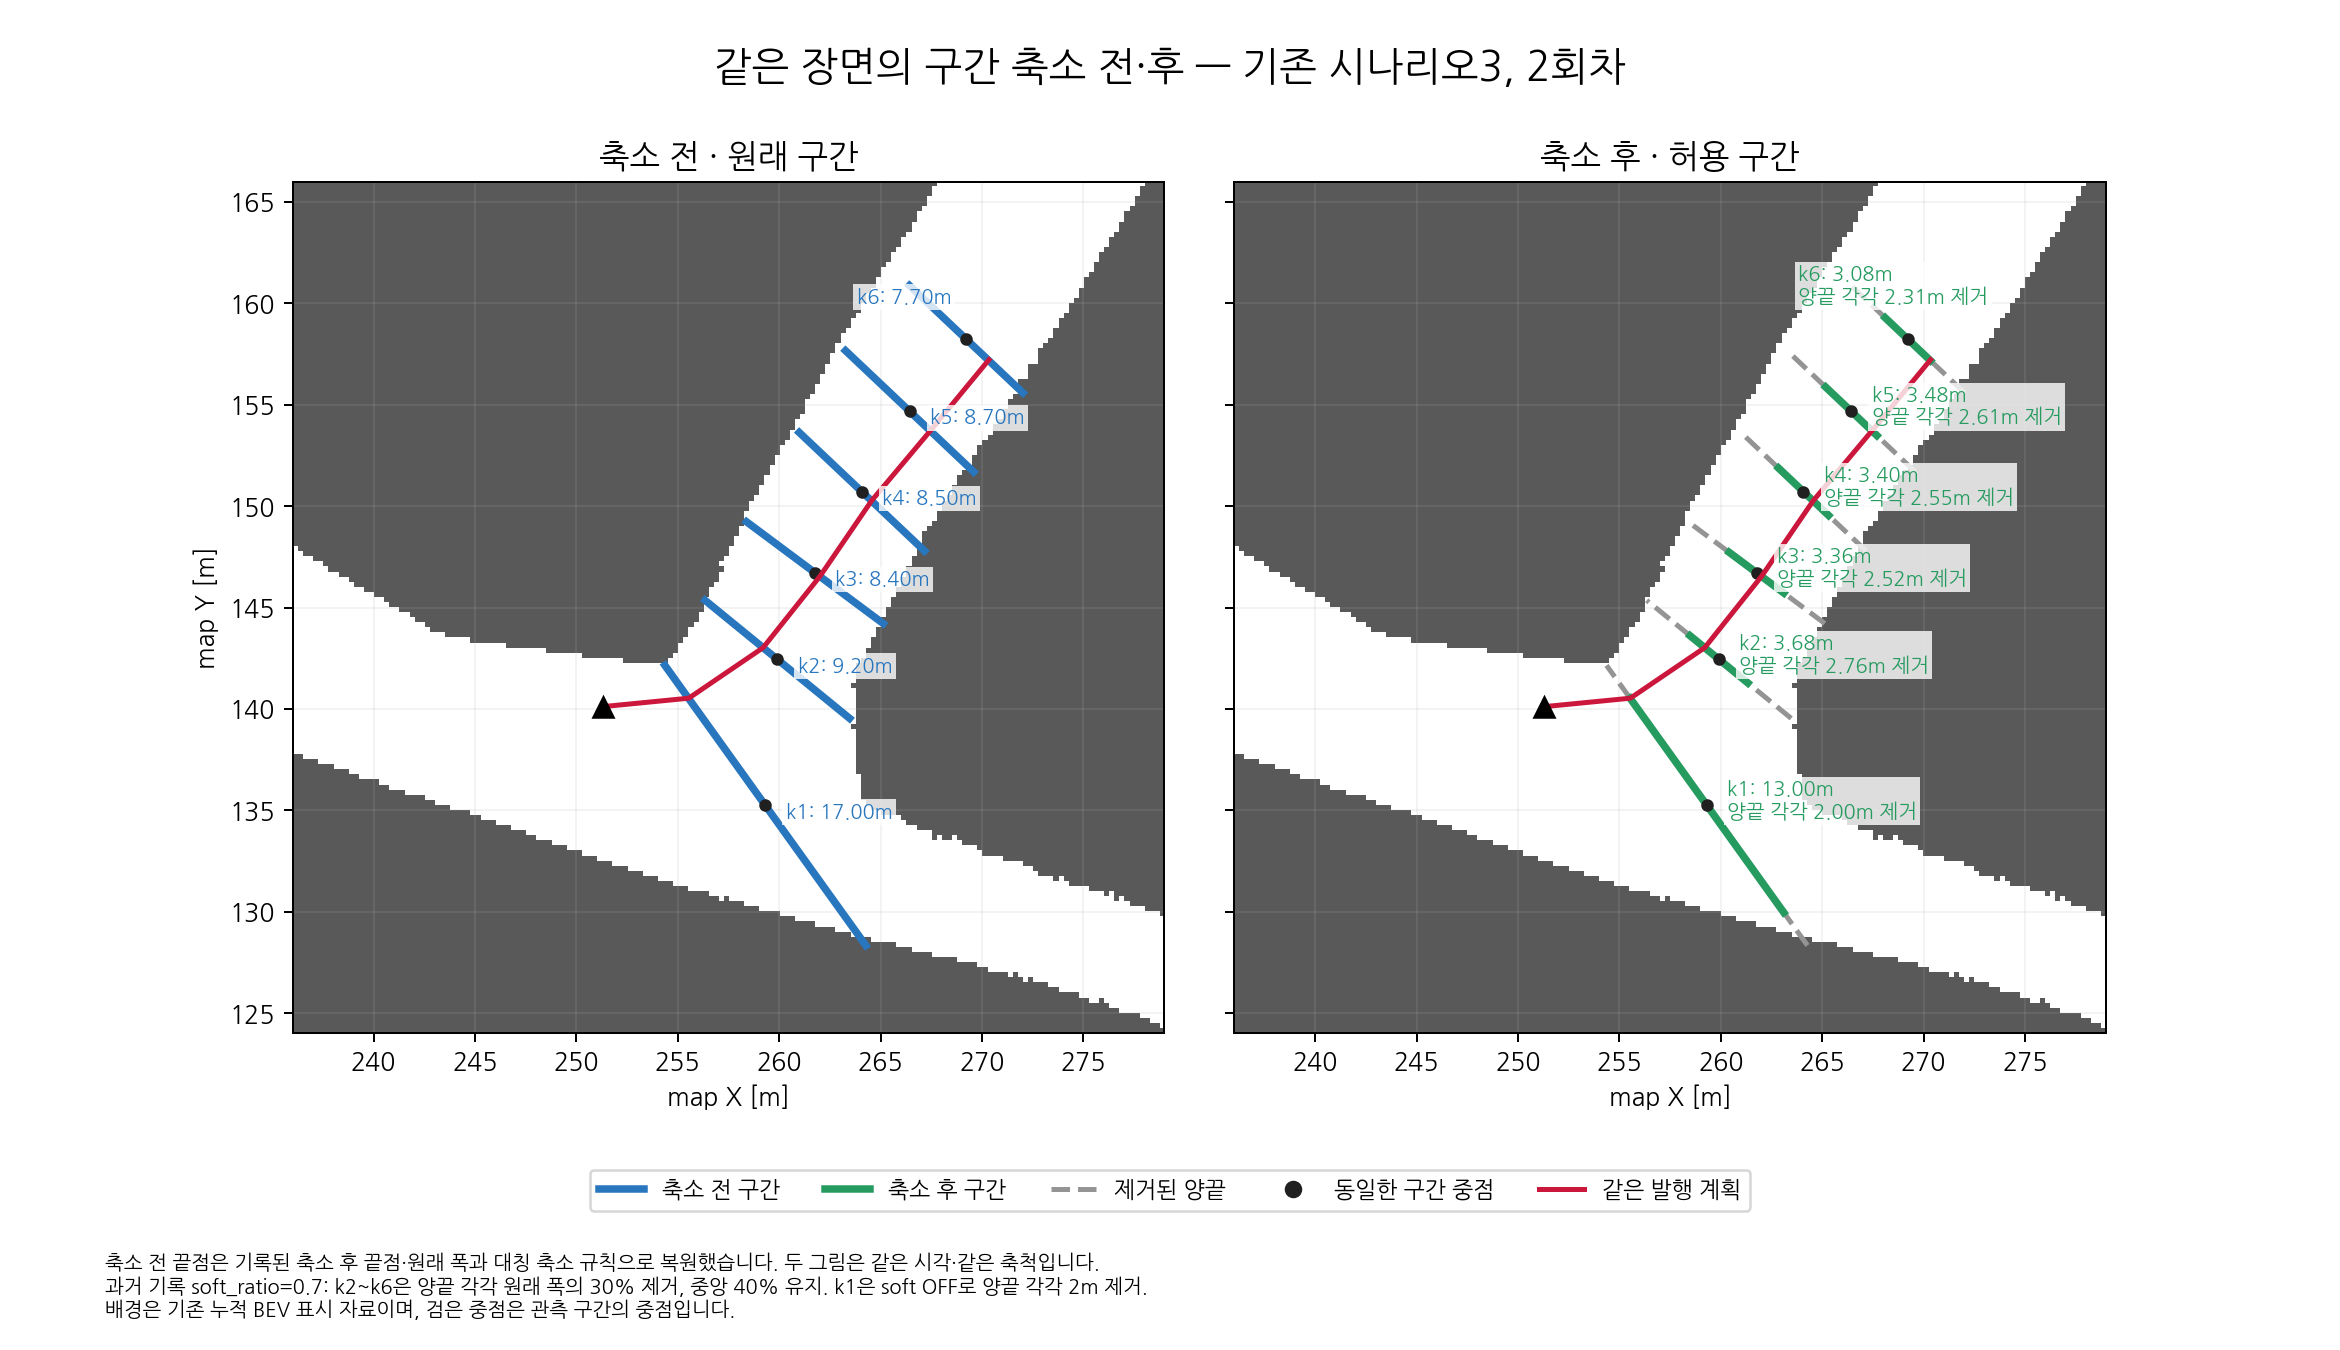

Values plotted in this chart, from the file beside it:
k, raw_width_m, processed_width_m, removed_each_side_m, midpoint_x, midpoint_y, reconstructed_raw_start_x, reconstructed_raw_start_y, reconstructed_raw_end_x, reconstructed_raw_end_y
1, 17, 13, 2, 259.3, 135.2, 264.3, 128.3, 254.4, 142.1
2, 9.2, 3.68, 2.76, 259.9, 142.4, 263.5, 139.5, 256.3, 145.4
3, 8.4, 3.36, 2.52, 261.8, 146.7, 265.1, 144.2, 258.4, 149.2
4, 8.5, 3.4, 2.55, 264.1, 150.7, 267.2, 147.8, 261, 153.6
5, 8.7, 3.48, 2.61, 266.4, 154.7, 269.6, 151.7, 263.3, 157.7
6, 7.7, 3.08, 2.31, 269.2, 158.2, 272, 155.6, 266.4, 160.9
